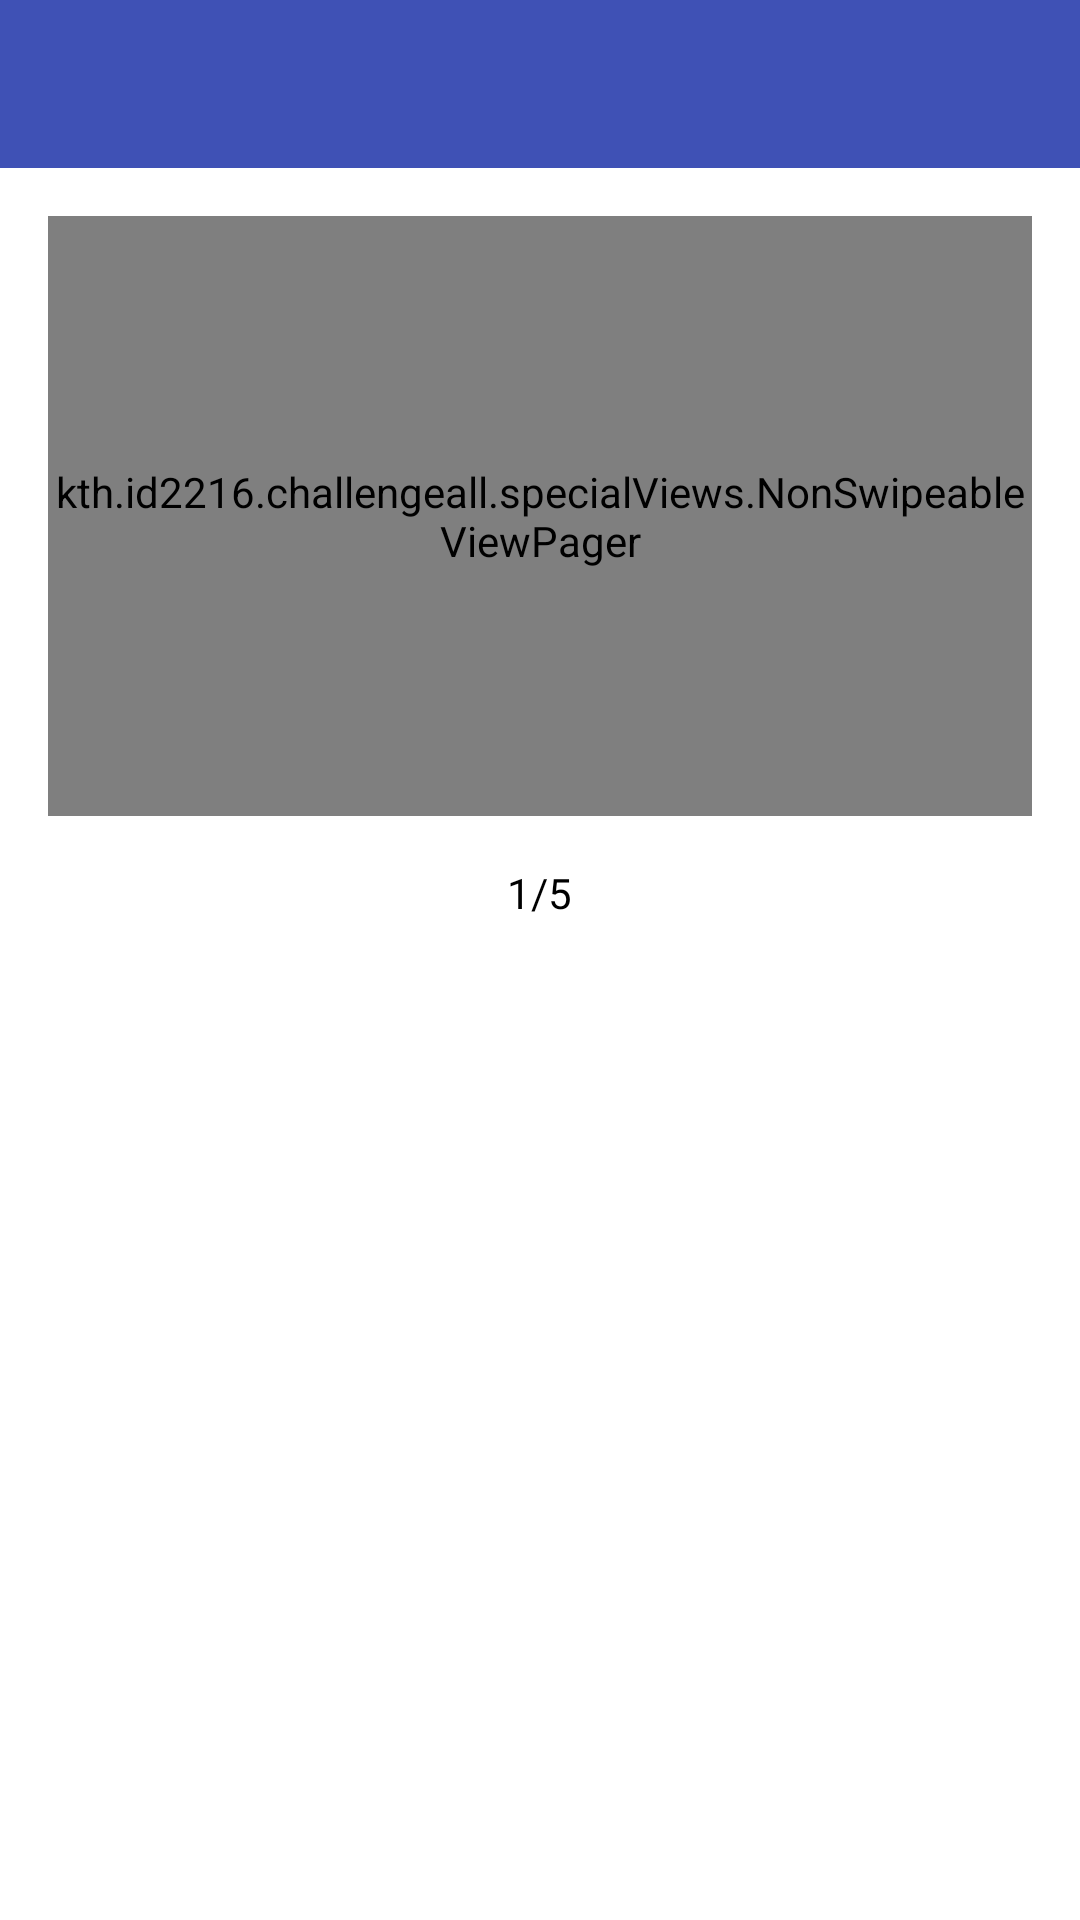

The Android layout XML behind this screen, and the referenced resources:
<!-- AndroidManifest.xml: activity theme AppTheme.NoActionBar -->
<!-- res/layout/activity_registration.xml -->
<android.support.design.widget.CoordinatorLayout xmlns:android="http://schemas.android.com/apk/res/android"
    xmlns:tools="http://schemas.android.com/tools"
    android:id="@+id/login_background"
    android:layout_width="match_parent"
    android:layout_height="match_parent"
    android:background="@android:color/white"
    android:gravity="center_horizontal"
    android:orientation="vertical"
    tools:context="kth.id2216.challengeall.Activities.RegistrationActivity">

    <LinearLayout
        android:layout_width="match_parent"
        android:layout_height="match_parent"
        android:orientation="vertical">

        <android.support.design.widget.AppBarLayout xmlns:app="http://schemas.android.com/apk/res-auto"
            android:id="@+id/appbar"
            android:layout_width="match_parent"
            android:layout_height="wrap_content"
            android:layout_gravity="start"
            android:theme="@style/AppTheme.AppBarOverlay">

            <android.support.v7.widget.Toolbar
                android:id="@+id/toolbar"
                android:layout_width="match_parent"
                android:layout_height="?attr/actionBarSize"
                android:background="?attr/colorPrimary"
                app:layout_scrollFlags="scroll|enterAlways"
                app:popupTheme="@style/AppTheme.PopupOverlay">

            </android.support.v7.widget.Toolbar>

        </android.support.design.widget.AppBarLayout>
        <RelativeLayout
            android:layout_width="match_parent"
            android:layout_height="wrap_content">
        <LinearLayout
            android:id="@+id/reg_form"
            android:layout_width="match_parent"
            android:layout_height="wrap_content"
            android:orientation="vertical"
            android:paddingBottom="@dimen/activity_vertical_margin"
            android:paddingLeft="@dimen/activity_horizontal_margin"
            android:paddingRight="@dimen/activity_horizontal_margin"
            android:paddingTop="@dimen/activity_vertical_margin">

            <kth.id2216.challengeall.specialViews.NonSwipeableViewPager
                android:id="@+id/reg_pager"
                android:layout_width="match_parent"
                android:layout_height="200dp" />

            <LinearLayout
                android:layout_width="match_parent"
                android:layout_height="wrap_content"
                android:gravity="center_horizontal"
                android:orientation="vertical">

                <ProgressBar
                    android:id="@+id/reg_progress"
                    style="@android:style/Widget.Holo.ProgressBar.Horizontal"
                    android:layout_width="match_parent"
                    android:layout_height="wrap_content"
                    android:layout_marginRight="5dp"
                    android:progress="0" />

                <TextView
                    android:id="@+id/reg_progress_str"
                    android:layout_width="wrap_content"
                    android:layout_height="wrap_content"
                    android:text="1/5"
                    android:textColor="@android:color/black" />
            </LinearLayout>

            <Button
                android:id="@+id/reg_next_button"
                android:layout_width="match_parent"
                android:layout_height="wrap_content"
                android:layout_margin="5dp"
                android:background="@color/grey"
                android:text="@string/reg_next_button"
                android:textColor="@android:color/white" />

        </LinearLayout>

    
    <ProgressBar
        android:id="@+id/reg_progress_circle"
        style="?android:attr/progressBarStyleLarge"
        android:layout_width="wrap_content"
        android:layout_centerInParent="true"
        android:layout_gravity="center"
        android:layout_height="wrap_content"
        android:layout_marginBottom="8dp"
        android:visibility="invisible" />
    </RelativeLayout>
    </LinearLayout>
</android.support.design.widget.CoordinatorLayout>
<!-- resources referenced by this layout -->
<resources>
  <dimen name="activity_horizontal_margin">16dp</dimen>
  <dimen name="activity_vertical_margin">16dp</dimen>
  <style name="AppTheme.AppBarOverlay" parent="ThemeOverlay.AppCompat.Dark.ActionBar" />
  <style name="AppTheme.PopupOverlay" parent="ThemeOverlay.AppCompat.Light" />
  <style name="AppTheme.NoActionBar">
          <item name="windowActionBar">false</item>
          <item name="windowNoTitle">true</item>
      </style>
</resources>
